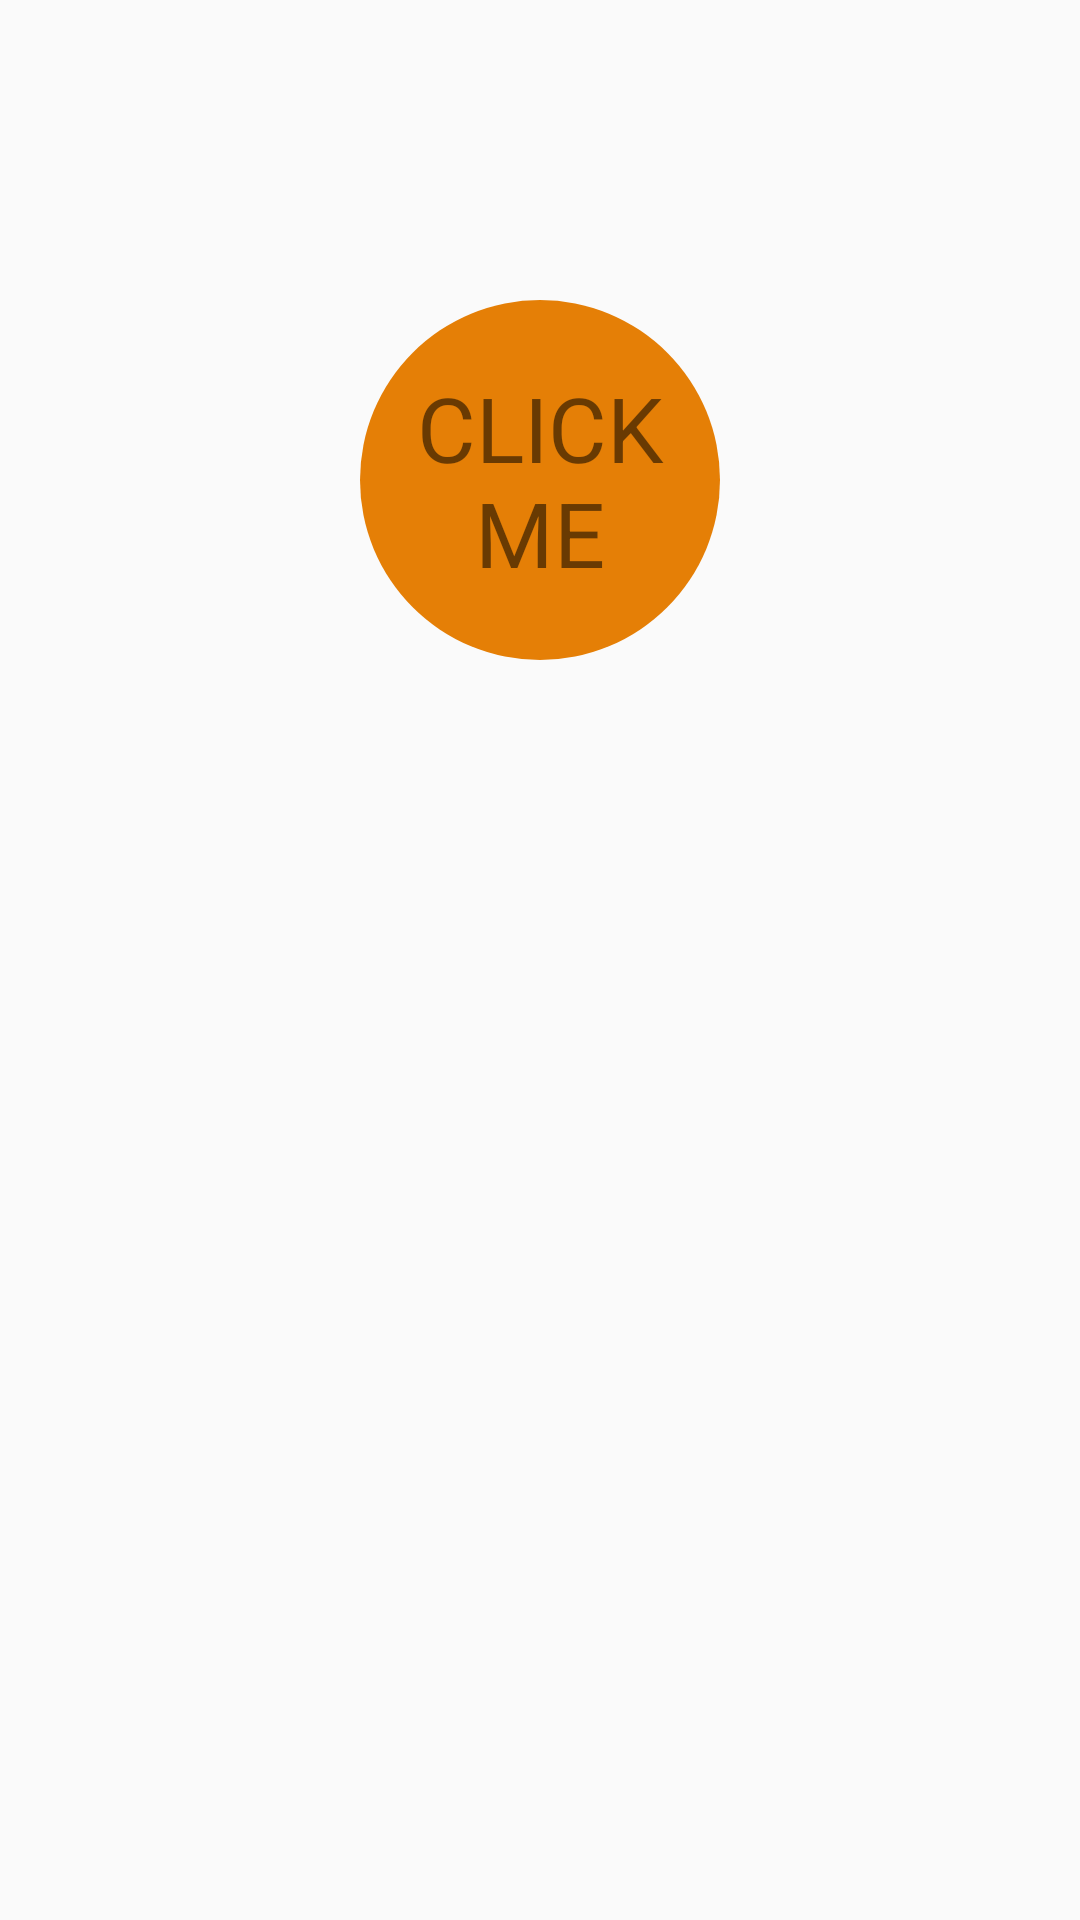

Reconstruct the res/layout file that produces this screen, plus the resources it refers to.
<!-- AndroidManifest.xml: application theme AppTheme -->
<!-- res/layout/tab_fragment_1.xml -->
<?xml version="1.0" encoding="utf-8"?>
<LinearLayout xmlns:android="http://schemas.android.com/apk/res/android"
    android:layout_width="match_parent"
    android:layout_height="wrap_content"
    android:orientation="vertical">
    <TextView android:id="@+id/tab1_txtview_result"
        android:layout_height="120dp"
        android:layout_width="120dp"
        android:layout_gravity="center"
        android:background="@drawable/circular_button"
        android:text="CLICK ME"
        android:gravity="center"
        android:textAlignment="center"
        android:textSize="30sp"
        android:layout_marginTop="100dp"
        />
</LinearLayout>
<!-- resources referenced by this layout -->
<resources>
  <!-- drawable circular_button (drawable) -->
  <?xml version="1.0" encoding="utf-8"?>
  <selector xmlns:android="http://schemas.android.com/apk/res/android">
      <item android:state_enabled="false"
          android:drawable="@drawable/shape_oval"/>
      <item android:state_pressed="true"
          android:state_enabled="true"
          android:drawable="@drawable/shape_oval_pressed"/>
      <item android:state_focused="true"
          android:state_enabled="true"
          android:drawable="@drawable/shape_oval"/>
      <item android:state_enabled="true"
          android:drawable="@drawable/shape_oval"/>
  </selector>
  <style name="AppTheme" parent="Theme.AppCompat.Light.NoActionBar">
  
              
              
              
              
              
  
      </style>
  <!-- drawable shape_oval (drawable) -->
  <?xml version="1.0" encoding="utf-8"?>
  <shape xmlns:android="http://schemas.android.com/apk/res/android"
      android:shape="oval"
      android:id="@+id/shape_oval">
      <solid android:color="#ffe57f06"
          android:width="30dip"
          android:height="30dip"/>
  </shape>
  <!-- drawable shape_oval_pressed (drawable) -->
  <?xml version="1.0" encoding="utf-8"?>
  <shape xmlns:android="http://schemas.android.com/apk/res/android"
      android:shape="oval"
      android:id="@+id/shape_oval_pressed">
      <solid android:color="#ffe53e24"
          android:width="30dip"
          android:height="30dip"/>
  </shape>
</resources>
